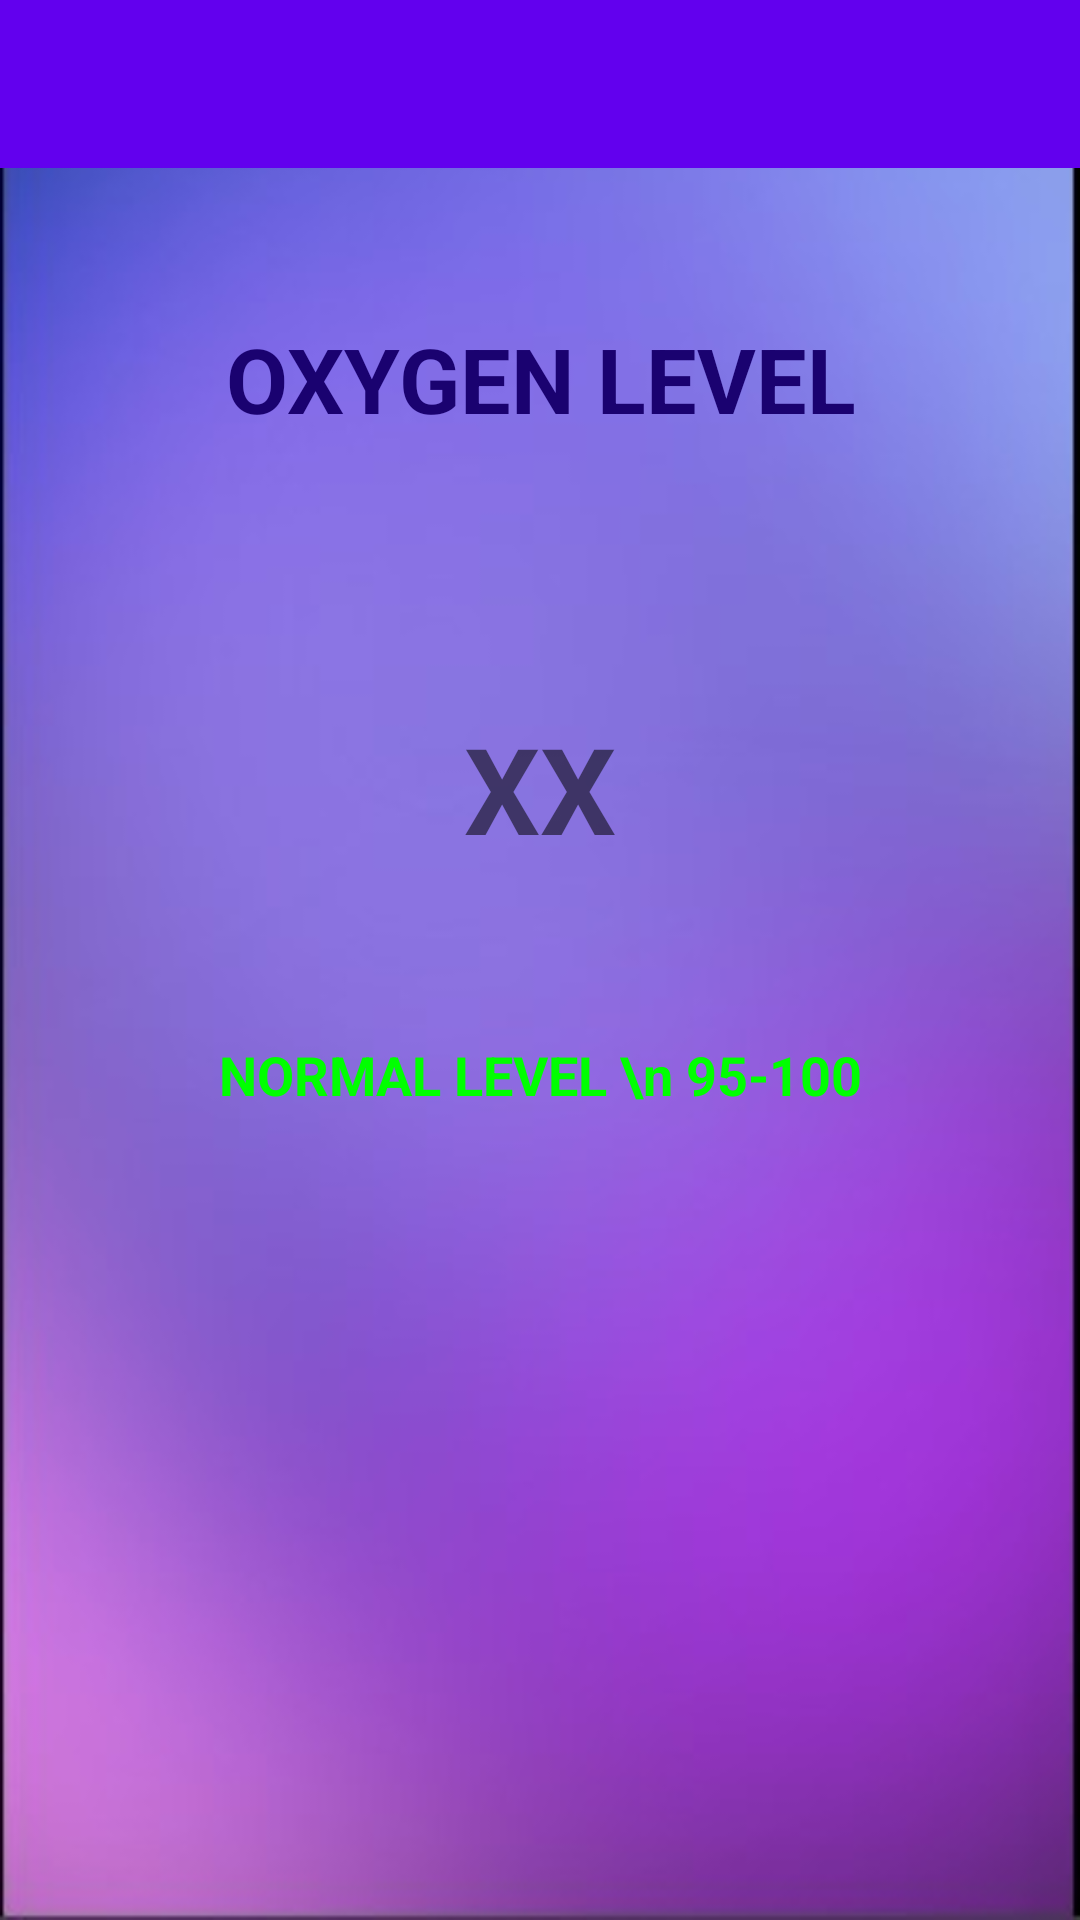

Here is an Android app screen rendered from its layout file. Give the layout XML and the strings, colors and styles it references.
<!-- AndroidManifest.xml: application theme AppTheme -->
<!-- res/layout/activity_oxygen_calculate.xml -->
<?xml version="1.0" encoding="utf-8"?>
<LinearLayout xmlns:android="http://schemas.android.com/apk/res/android"
    xmlns:app="http://schemas.android.com/apk/res-auto"
    xmlns:tools="http://schemas.android.com/tools"
    android:layout_width="match_parent"
    android:orientation="vertical"
    android:layout_height="match_parent"
    android:background="@drawable/color"
    tools:context=".Oxymeter.OxygenCalculate">
    <include layout="@layout/toolbar"
        android:id="@+id/toolbar"/>
    <LinearLayout
        android:id="@+id/LL"
        android:layout_below="@+id/toolbar"
        android:layout_width="match_parent"
        android:layout_height="wrap_content"
        android:orientation="horizontal">
        <ImageButton
            android:id="@+id/l"
            android:layout_width="wrap_content"
            android:layout_height="wrap_content"
            android:layout_marginLeft="8dp"
            android:src="@drawable/logout"
            android:backgroundTint="#00000000"/>
        <ImageButton
            android:id="@+id/h"
            android:layout_width="wrap_content"
            android:layout_height="wrap_content"
            android:src="@drawable/home"
            android:layout_marginLeft="280dp"
            android:backgroundTint="#00000000"/>
    </LinearLayout>
    <TextView
        android:layout_width="match_parent"
        android:layout_height="70dp"
        android:text="OXYGEN LEVEL"
        android:layout_marginTop="30dp"
        android:textStyle="bold"
        android:textColor="#1a0270"
        android:textSize="30sp"
        android:textAlignment="center"/>
    <TextView
        android:id="@+id/o2r"
        android:layout_width="wrap_content"
        android:layout_height="65dp"
        android:layout_marginTop="60dp"
        android:layout_marginBottom="20dp"
        android:text="XX"
        android:layout_gravity="center"
        android:textSize="40sp"
        android:textStyle="bold"/>
    <TextView
        android:layout_width="wrap_content"
        android:layout_height="70dp"
        android:layout_marginBottom="140dp"
        android:textStyle="bold"
        android:layout_marginTop="25dp"
        android:layout_gravity="center"
        android:textAlignment="center"
        android:textColor="#00FF00"
        android:textSize="18sp"
        android:text="NORMAL LEVEL \n 95-100"/>


</LinearLayout>
<!-- res/layout/toolbar.xml (included above) -->
<?xml version="1.0" encoding="utf-8"?>
<androidx.appcompat.widget.Toolbar android:id="@+id/toolbar"
    android:layout_width="match_parent"
    android:layout_height="?attr/actionBarSize"
    android:background="?attr/colorPrimary"
    app:subtitleTextAppearance="@style/TextAppearance.AppCompat.Light.SearchResult.Title"
    app:popupTheme="@style/AppTheme.PopupOverlay"
    xmlns:android="http://schemas.android.com/apk/res/android"
    xmlns:app="http://schemas.android.com/apk/res-auto" />
<!-- resources referenced by this layout -->
<resources>
  <!-- drawable color: jpg bitmap (drawable, 11118 bytes) -->
  <style name="AppTheme.PopupOverlay" parent="ThemeOverlay.AppCompat.Light" />
  <style name="AppTheme" parent="Theme.AppCompat.Light.NoActionBar">
          
          <item name="colorPrimary">@color/colorPrimary</item>
          <item name="colorPrimaryDark">@color/colorPrimaryDark</item>
          <item name="colorAccent">@color/colorAccent</item>
          <item name="actionModeBackground">@color/colorPrimary</item>
          <item name="actionBarPopupTheme">@style/ThemeOverlay.AppCompat</item>
          <item name="android:windowNoTitle">true</item>
          <item name="windowActionModeOverlay">true</item>
      </style>
  <!-- not gathered from this repository: default colours our renderer supplied (Android Studio template values) -->
  <color name="colorPrimary">#FF6200EE</color>
  <color name="colorPrimaryDark">#FF3700B3</color>
  <color name="colorAccent">#FF03DAC5</color>
</resources>
